Image classification data set "data" (AFHEEM/AHClassifier on GitHub). Class labels (2): food, non-food.

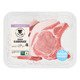
Label: food

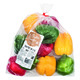
Label: food

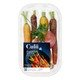
Label: food

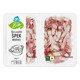
Label: food

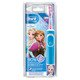
Label: non-food

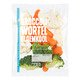
Label: food
